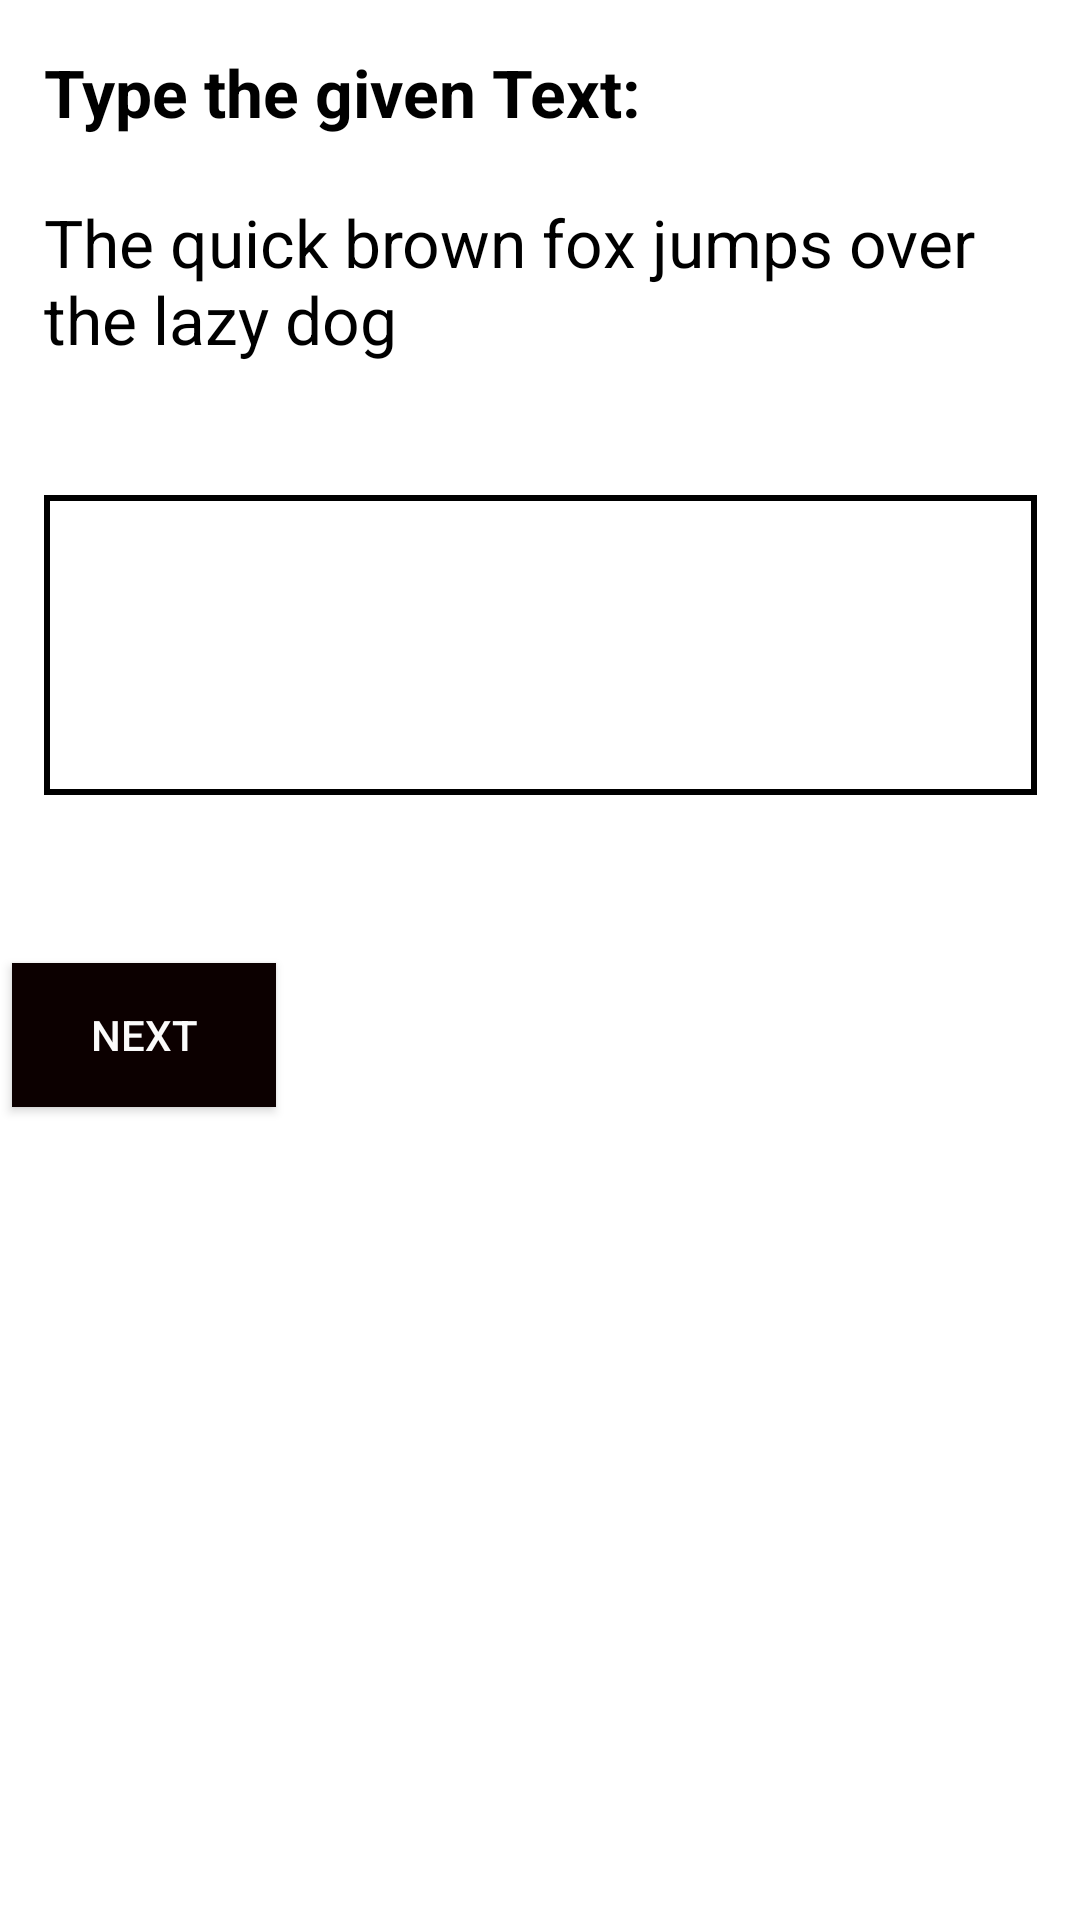

Write the Android layout XML for this screen, with the resource values it uses.
<!-- AndroidManifest.xml: application theme Theme.Keyboard_App -->
<!-- res/layout/activity_basic__keyboard.xml -->
<?xml version="1.0" encoding="utf-8"?>
<androidx.constraintlayout.widget.ConstraintLayout xmlns:android="http://schemas.android.com/apk/res/android"
    xmlns:app="http://schemas.android.com/apk/res-auto"
    xmlns:tools="http://schemas.android.com/tools"
    android:layout_width="match_parent"
    android:layout_height="match_parent"
    android:visibility="visible"
    tools:context=".Basic_Keyboard">

    <TextView
        android:id="@+id/heading_basic"
        android:layout_width="331dp"
        android:layout_height="38dp"
        android:layout_marginTop="16dp"
        android:text="Type the given Text:"
        android:textColor="#000000"
        android:textSize="22dp"
        android:textStyle="bold"
        app:layout_constraintEnd_toEndOf="parent"
        app:layout_constraintStart_toStartOf="parent"
        app:layout_constraintTop_toTopOf="parent" />

    <TextView
        android:id="@+id/text_provided_basic"
        android:layout_width="331dp"
        android:layout_height="67dp"
        android:layout_marginTop="12dp"
        android:layout_weight="1"
        android:hint="Enter Text Here.."
        android:text="The quick brown fox jumps over the lazy dog"
        android:textColor="#000000"
        android:textSize="22dp"
        app:layout_constraintEnd_toEndOf="parent"
        app:layout_constraintStart_toStartOf="parent"
        app:layout_constraintTop_toBottomOf="@+id/heading_basic" />


    <EditText
        android:id="@+id/text_entered_basic"
        android:layout_width="331dp"
        android:layout_height="100dp"
        android:layout_marginTop="32dp"
        android:background="@drawable/border"
        app:layout_constraintEnd_toEndOf="parent"
        app:layout_constraintStart_toStartOf="parent"
        app:layout_constraintTop_toBottomOf="@+id/text_provided_basic" />


    <Button
        android:id="@+id/next_basic"
        android:layout_width="wrap_content"
        android:layout_height="wrap_content"
        android:layout_marginTop="56dp"
        android:layout_marginEnd="268dp"
        android:layout_marginRight="268dp"
        android:background="#FFFFFF"
        android:text="Next"
        android:textColor="#FBFBFB"
        app:backgroundTint="#0C0000"
        app:layout_constraintEnd_toEndOf="parent"
        app:layout_constraintTop_toBottomOf="@+id/text_entered_basic" />

    <Button
        android:id="@+id/Move"
        android:layout_width="wrap_content"
        android:layout_height="wrap_content"
        android:layout_marginTop="56dp"
        android:background="#FFFFFF"
        android:text="Implementation"
        android:visibility="invisible"
        app:backgroundTint="#090909"
        app:layout_constraintEnd_toEndOf="parent"
        app:layout_constraintHorizontal_bias="0.435"
        app:layout_constraintStart_toEndOf="@+id/next_basic"
        app:layout_constraintTop_toBottomOf="@+id/text_entered_basic" />

</androidx.constraintlayout.widget.ConstraintLayout>
<!-- resources referenced by this layout -->
<resources>
  <!-- drawable border (drawable) -->
  <?xml version="1.0" encoding="utf-8"?>
  <layer-list xmlns:android="http://schemas.android.com/apk/res/android">
      <item>
          <shape android:shape="rectangle">
              <stroke android:width="2dp" android:height="2dp"
                  android:color="@color/black" />
              <solid android:color="@color/white" />
              <padding android:left="1dp" android:top="1dp" android:right="1dp"
                  android:bottom="1dp" />
  
          </shape>
      </item>
  
  </layer-list>
  <style name="Theme.Keyboard_App" parent="Theme.MaterialComponents.DayNight.DarkActionBar">
          
          <item name="colorPrimary">@color/purple_500</item>
          <item name="colorPrimaryVariant">@color/purple_700</item>
          <item name="colorOnPrimary">@color/white</item>
          
          <item name="colorSecondary">@color/teal_200</item>
          <item name="colorSecondaryVariant">@color/teal_700</item>
          <item name="colorOnSecondary">@color/black</item>
          
          <item name="android:statusBarColor" tools:targetApi="l">?attr/colorPrimaryVariant</item>
          
      </style>
  <!-- not gathered from this repository: default colours our renderer supplied (Android Studio template values) -->
  <color name="purple_500">#FF6200EE</color>
  <color name="purple_700">#FF3700B3</color>
  <color name="teal_200">#FF03DAC5</color>
  <color name="teal_700">#FF018786</color>
  <color name="black">#FF000000</color>
  <color name="white">#FFFFFFFF</color>
</resources>
